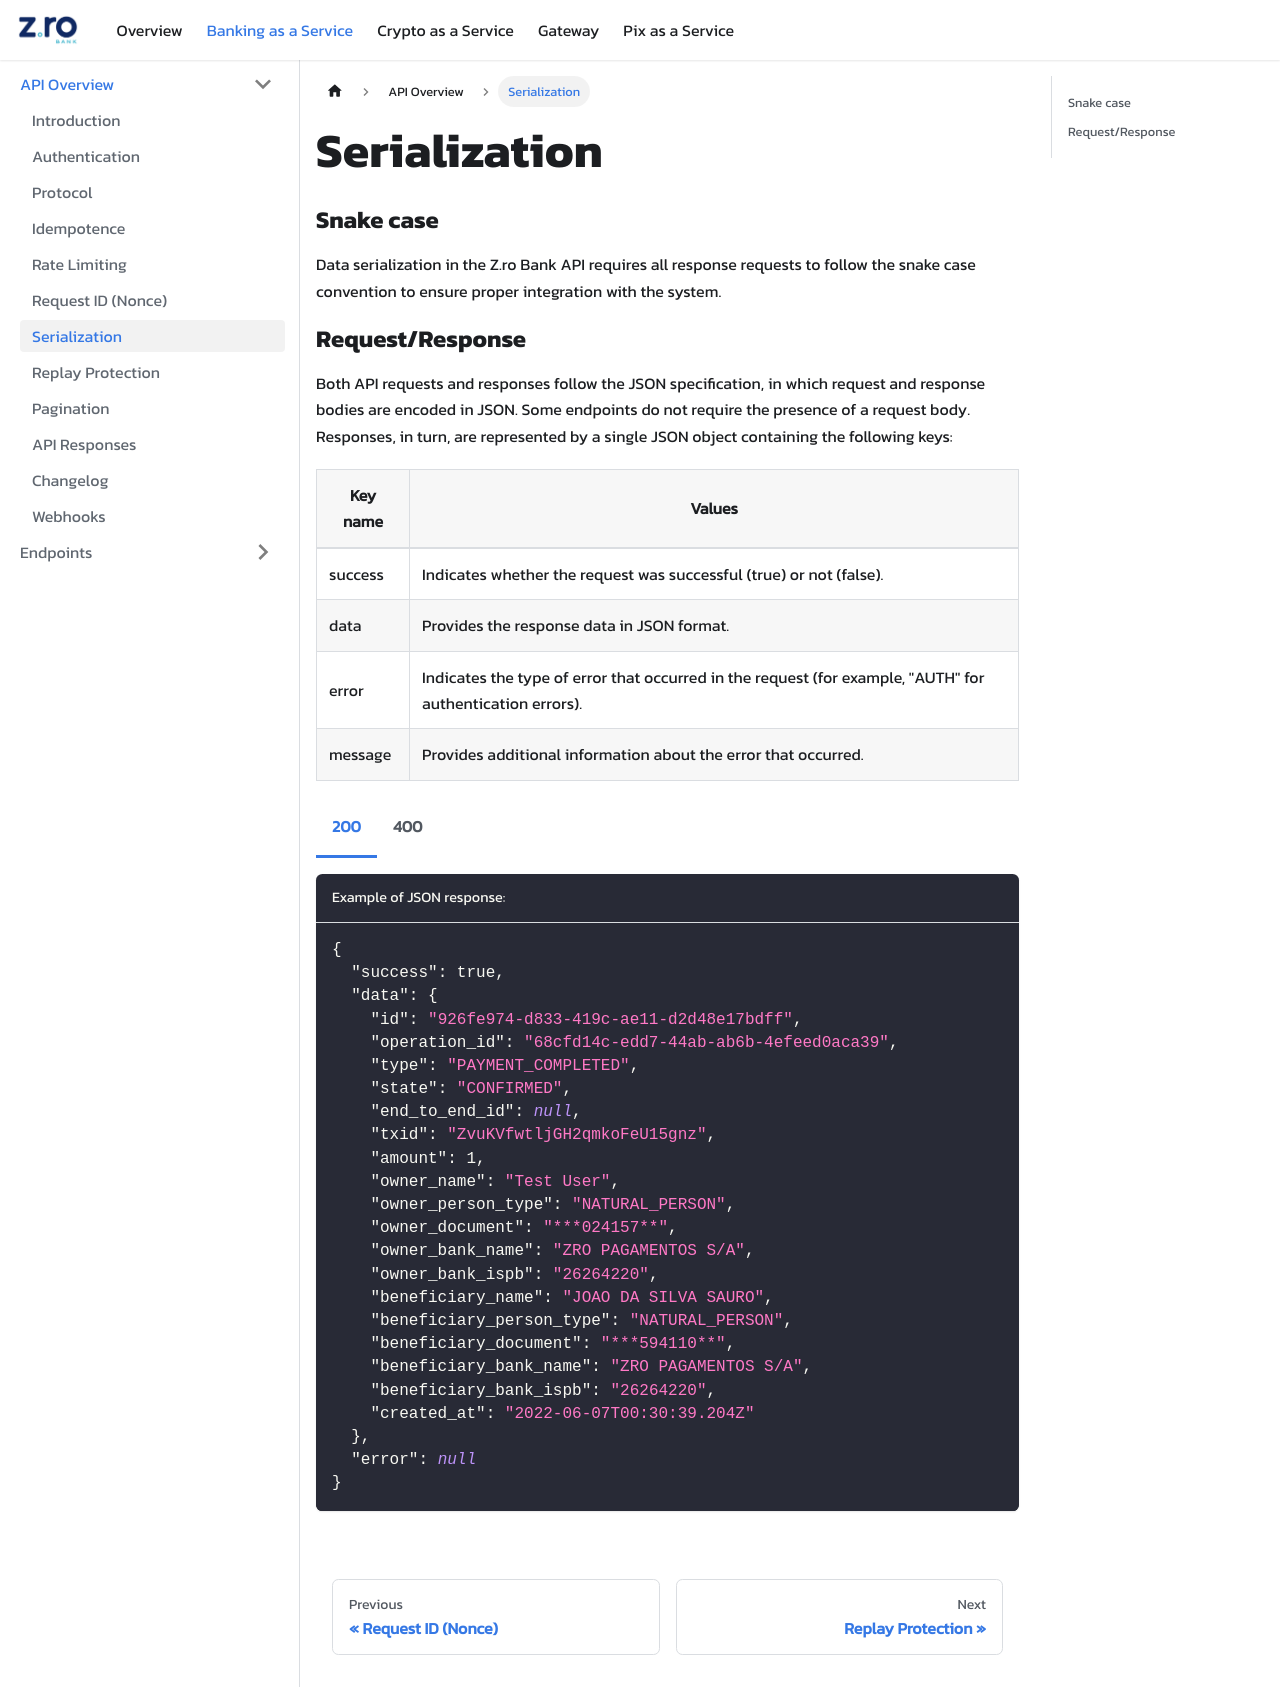

repository: coinwise-io/zrobank-doc-api · page: baas/api-overview/serialization.html · generator: docusaurus

import Tabs from '@theme/Tabs';
import TabItem from '@theme/TabItem';

# Serialization

## Snake case

Data serialization in the Z.ro Bank API requires all response requests to follow the snake case convention to ensure proper integration with the system.

## Request/Response

Both API requests and responses follow the JSON specification, in which request and response bodies are encoded in JSON. Some endpoints do not require the presence of a request body. Responses, in turn, are represented by a single JSON object containing the following keys:

| Key name | Values                                                                                                    |
| -------- | --------------------------------------------------------------------------------------------------------- |
| success  | Indicates whether the request was successful (true) or not (false).                                       |
| data     | Provides the response data in JSON format.                                                                |
| error    | Indicates the type of error that occurred in the request (for example, "AUTH" for authentication errors). |
| message  | Provides additional information about the error that occurred.                                            |

<Tabs>
<TabItem value='js' label='200'>

```json title="Example of JSON response:"
{
  "success": true,
  "data": {
    "id": "926fe974-d833-419c-ae11-d2d48e17bdff",
    "operation_id": "68cfd14c-edd7-44ab-ab6b-4efeed0aca39",
    "type": "PAYMENT_COMPLETED",
    "state": "CONFIRMED",
    "end_to_end_id": null,
    "txid": "ZvuKVfwtljGH2qmkoFeU15gnz",
    "amount": 1,
    "owner_name": "Test User",
    "owner_person_type": "NATURAL_PERSON",
    "owner_document": "***024157**",
    "owner_bank_name": "ZRO PAGAMENTOS S/A",
    "owner_bank_ispb": "26264220",
    "beneficiary_name": "JOAO DA SILVA SAURO",
    "beneficiary_person_type": "NATURAL_PERSON",
    "beneficiary_document": "***594110**",
    "beneficiary_bank_name": "ZRO PAGAMENTOS S/A",
    "beneficiary_bank_ispb": "26264220",
    "created_at": "2022-06-07T00:30:39.204Z"
  },
  "error": null
}
```

</TabItem>

<TabItem value='js1' label='400'>

```json title="Example of JSON response:"
{
  "success": false,
  "data": null,
  "error": "USER",
  "message": "Access is denied."
}
```

</TabItem>
</Tabs>
